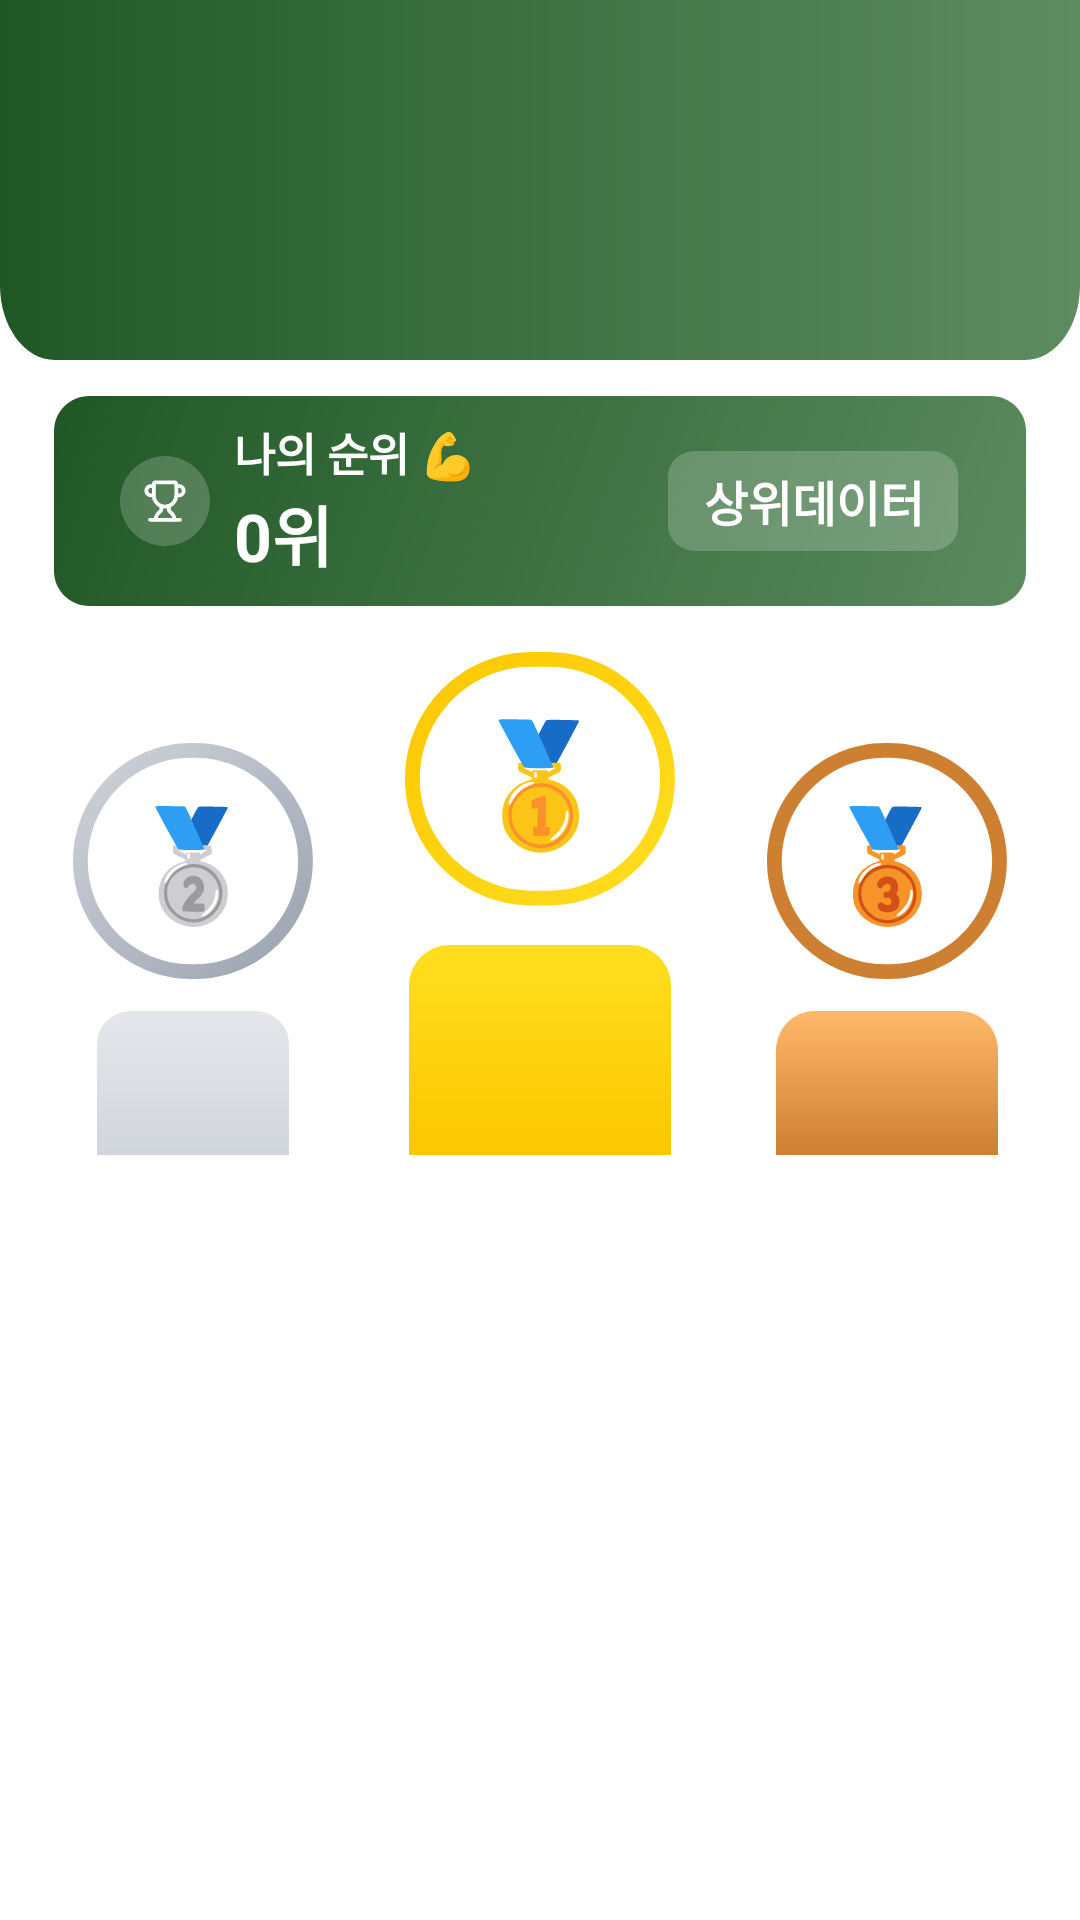

Produce the Android XML layout that renders to this screen, including the resource entries it uses.
<!-- AndroidManifest.xml: application theme Theme.JaeminiApp -->
<!-- res/layout/fragment_ranking.xml -->
<?xml version="1.0" encoding="utf-8"?>
<androidx.constraintlayout.widget.ConstraintLayout
    xmlns:android="http://schemas.android.com/apk/res/android"
    xmlns:app="http://schemas.android.com/apk/res-auto"
    android:layout_width="match_parent"
    android:layout_height="match_parent"
    android:background="#FFFFFF">

    
    
    
    <ImageView
        android:id="@+id/img_top_bg"
        android:layout_width="match_parent"
        android:layout_height="120dp"
        android:src="@drawable/ranking_top_bg"
        android:scaleType="fitXY"
        app:layout_constraintTop_toTopOf="parent" />

    
    
    
    <androidx.constraintlayout.widget.ConstraintLayout
        android:id="@+id/layout_title_card"
        android:layout_width="0dp"
        android:layout_height="wrap_content"
        android:minHeight="70dp"
        android:background="@drawable/ranking_title_bg"
        android:paddingTop="0dp"
        android:paddingBottom="0dp"
        app:layout_constraintTop_toBottomOf="@id/img_top_bg"
        android:layout_marginTop="12dp"
        app:layout_constraintStart_toStartOf="parent"
        app:layout_constraintEnd_toEndOf="parent"
        app:layout_constraintWidth_percent="0.9">

        
        <LinearLayout
            android:id="@+id/title_content"
            android:layout_width="0dp"
            android:layout_height="match_parent"
            android:gravity="center_vertical"
            android:paddingStart="22dp"
            android:paddingEnd="22dp"
            app:layout_constraintStart_toStartOf="parent"
            app:layout_constraintEnd_toEndOf="parent"
            app:layout_constraintTop_toTopOf="parent"
            app:layout_constraintBottom_toBottomOf="parent">

            
            <ImageView
                android:id="@+id/img_trophy"
                android:layout_width="30dp"
                android:layout_height="30dp"
                android:src="@drawable/ranking_trophyicon" />

            
            <LinearLayout
                android:id="@+id/left_texts"
                android:layout_width="0dp"
                android:layout_height="wrap_content"
                android:orientation="vertical"
                android:layout_weight="1"
                android:layout_marginStart="8dp">

                <TextView
                    android:id="@+id/tv_my_rank_title"
                    android:layout_width="wrap_content"
                    android:layout_height="wrap_content"
                    android:text="나의 순위 💪"
                    android:textColor="#FFFFFF"
                    android:textStyle="bold"
                    android:textSize="15sp" />

                <TextView
                    android:id="@+id/tv_my_rank_value"
                    android:layout_width="wrap_content"
                    android:layout_height="wrap_content"
                    android:text="0위"
                    android:textColor="#FFFFFF"
                    android:textStyle="bold"
                    android:textSize="22sp"
                    android:layout_marginTop="0dp" />
            </LinearLayout>

            
            <TextView
                android:id="@+id/tv_my_percent"
                android:layout_width="wrap_content"
                android:layout_height="wrap_content"
                android:text="상위데이터"
                android:textColor="#FFFFFF"
                android:textStyle="bold"
                android:textSize="16sp"
                android:paddingHorizontal="12dp"
                android:paddingVertical="5dp"
                android:background="@drawable/bg_percent_chip" />
        </LinearLayout>
    </androidx.constraintlayout.widget.ConstraintLayout>

    
    
    
    <androidx.constraintlayout.widget.ConstraintLayout
        android:id="@+id/top3_container"
        android:layout_width="0dp"
        android:layout_height="180dp"
        android:layout_marginTop="4dp"
        app:layout_constraintEnd_toEndOf="parent"
        app:layout_constraintStart_toStartOf="parent"
        app:layout_constraintTop_toBottomOf="@id/layout_title_card"
        app:layout_constraintWidth_percent="0.92">

        
        <View
            android:id="@+id/view_baseline"
            android:layout_width="0dp"
            android:layout_height="1dp"
            android:background="@android:color/transparent"
            app:layout_constraintBottom_toBottomOf="parent"
            app:layout_constraintEnd_toEndOf="parent"
            app:layout_constraintStart_toStartOf="parent" />

        
        
        
        <LinearLayout
            android:id="@+id/top1"
            android:layout_width="wrap_content"
            android:layout_height="wrap_content"
            android:gravity="center_horizontal"
            android:orientation="vertical"
            app:layout_constraintBottom_toTopOf="@id/view_baseline"
            app:layout_constraintEnd_toEndOf="parent"
            app:layout_constraintStart_toStartOf="parent">

            
            <FrameLayout
                android:layout_width="90dp"
                android:layout_height="90dp">

                <ImageView
                    android:layout_width="match_parent"
                    android:layout_height="match_parent"
                    android:src="@drawable/ranking_gold_circle" />

                <TextView
                    android:layout_width="match_parent"
                    android:layout_height="match_parent"
                    android:text="🥇"
                    android:textSize="40sp"
                    android:gravity="center" />
            </FrameLayout>

            <ImageView
                android:layout_width="110dp"
                android:layout_height="70dp"
                android:layout_marginTop="10dp"
                android:src="@drawable/ranking_graph_gold" />
        </LinearLayout>

        
        
        
        <LinearLayout
            android:id="@+id/top2"
            android:layout_width="wrap_content"
            android:layout_height="wrap_content"
            android:gravity="center_horizontal"
            android:orientation="vertical"
            app:layout_constraintBottom_toTopOf="@id/view_baseline"
            app:layout_constraintStart_toStartOf="parent">

            
            <FrameLayout
                android:layout_width="80dp"
                android:layout_height="80dp">

                <ImageView
                    android:layout_width="match_parent"
                    android:layout_height="match_parent"
                    android:src="@drawable/ranking_silver_circle" />

                <TextView
                    android:layout_width="match_parent"
                    android:layout_height="match_parent"
                    android:text="🥈"
                    android:textSize="36sp"
                    android:gravity="center" />
            </FrameLayout>

            <ImageView
                android:layout_width="100dp"
                android:layout_height="48dp"
                android:layout_marginTop="10dp"
                android:src="@drawable/ranking_graph_silver" />
        </LinearLayout>

        
        
        
        <LinearLayout
            android:id="@+id/top3"
            android:layout_width="wrap_content"
            android:layout_height="wrap_content"
            android:gravity="center_horizontal"
            android:orientation="vertical"
            app:layout_constraintBottom_toTopOf="@id/view_baseline"
            app:layout_constraintEnd_toEndOf="parent">

            
            <FrameLayout
                android:layout_width="80dp"
                android:layout_height="80dp">

                <ImageView
                    android:layout_width="match_parent"
                    android:layout_height="match_parent"
                    android:src="@drawable/ranking_bronze_circle" />

                <TextView
                    android:layout_width="match_parent"
                    android:layout_height="match_parent"
                    android:text="🥉"
                    android:textSize="36sp"
                    android:gravity="center" />
            </FrameLayout>

            <ImageView
                android:layout_width="100dp"
                android:layout_height="48dp"
                android:layout_marginTop="10dp"
                android:src="@drawable/ranking_graph_bronze" />
        </LinearLayout>

    </androidx.constraintlayout.widget.ConstraintLayout>

    
    
    
    <androidx.recyclerview.widget.RecyclerView
        android:id="@+id/recycler_ranking"
        android:layout_width="0dp"
        android:layout_height="0dp"
        android:layout_marginTop="8dp"
        app:layout_constraintTop_toBottomOf="@id/top3_container"
        app:layout_constraintBottom_toBottomOf="parent"
        app:layout_constraintStart_toStartOf="parent"
        app:layout_constraintEnd_toEndOf="parent"
        app:layout_constraintWidth_percent="0.92" />

</androidx.constraintlayout.widget.ConstraintLayout>
<!-- resources referenced by this layout -->
<resources>
  <!-- drawable bg_percent_chip (drawable) -->
  <vector xmlns:android="http://schemas.android.com/apk/res/android"
      android:width="84dp"
      android:height="32dp"
      android:viewportWidth="84"
      android:viewportHeight="32">
    <path
        android:pathData="M0,8C0,3.582 3.582,0 8,0H75.475C79.893,0 83.475,3.582 83.475,8V23.987C83.475,28.406 79.893,31.987 75.475,31.987H8C3.582,31.987 0,28.406 0,23.987V8Z"
        android:fillColor="#ffffff"
        android:fillAlpha="0.2"/>
  </vector>
  <!-- drawable ranking_graph_bronze (drawable) -->
  <vector xmlns:android="http://schemas.android.com/apk/res/android"
      xmlns:aapt="http://schemas.android.com/aapt"
      android:width="80dp"
      android:height="52dp"
      android:viewportWidth="80"
      android:viewportHeight="52">
    <path
        android:pathData="M0,14C0,6.268 6.268,0 14,0H66C73.732,0 80,6.268 80,14V52H0V14Z">
      <aapt:attr name="android:fillColor">
        <gradient
            android:startX="40"
            android:startY="52"
            android:endX="40"
            android:endY="0"
            android:type="linear">
          <item android:offset="0" android:color="#CD7F32"/>
          <item android:offset="1" android:color="#FFFFB86A"/>
        </gradient>
      </aapt:attr>
    </path>
  </vector>
  <!-- drawable ranking_graph_silver (drawable) -->
  <vector xmlns:android="http://schemas.android.com/apk/res/android"
      xmlns:aapt="http://schemas.android.com/aapt"
      android:width="80dp"
      android:height="60dp"
      android:viewportWidth="80"
      android:viewportHeight="60">
    <path
        android:pathData="M0,14C0,6.268 6.268,0 14,0H66C73.732,0 80,6.268 80,14V60H0V14Z">
      <aapt:attr name="android:fillColor">
        <gradient
            android:startX="40"
            android:startY="60"
            android:endX="40"
            android:endY="0"
            android:type="linear">
          <item android:offset="0" android:color="#FFD1D5DC"/>
          <item android:offset="1" android:color="#FFE5E7EB"/>
        </gradient>
      </aapt:attr>
    </path>
  </vector>
  <!-- drawable ranking_top_bg (drawable) -->
  <vector xmlns:android="http://schemas.android.com/apk/res/android"
      xmlns:aapt="http://schemas.android.com/aapt"
      android:width="472dp"
      android:height="116dp"
      android:viewportWidth="472"
      android:viewportHeight="116">
    <path
        android:pathData="M0,0H472V92C472,105.25 461.26,116 448,116H24C10.75,116 0,105.25 0,92V0Z">
      <aapt:attr name="android:fillColor">
        <gradient
            android:startX="0"
            android:startY="58"
            android:endX="472"
            android:endY="58"
            android:type="linear">
          <item android:offset="0" android:color="#205825"/>
          <item android:offset="1" android:color="#5D8C61"/>
        </gradient>
      </aapt:attr>
    </path>
  </vector>
  <style name="Theme.JaeminiApp" parent="Theme.Material3.DayNight.NoActionBar">
          
          <item name="colorPrimary">@color/primary</item>
          <item name="colorOnPrimary">@color/primary_foreground</item>
          <item name="colorOnBackground">@color/foreground</item>
  
          
          <item name="chipStyle">@style/Widget.Material3.Chip.Filter</item>
  
          <item name="android:forceDarkAllowed">false</item>
      </style>
  <color name="primary">#030213</color>
  <color name="primary_foreground">#FFFFFF</color>
  <color name="foreground">#242424</color>
</resources>
